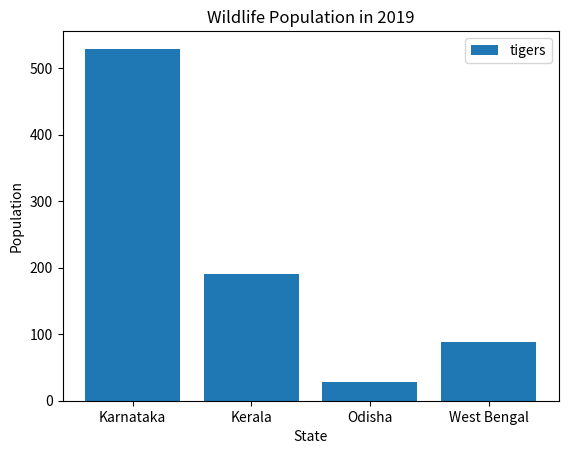

This chart was generated by the following Python code:
import matplotlib.pyplot as plt

tigers = [529, 190, 28, 88]
states = ['Karnataka', 'Kerala',
          'Odisha', 'West Bengal']

# Define a label to be used in legend.
plt.bar(states, tigers, label='tigers')

plt.xlabel('State')
plt.ylabel('Population')
plt.title('Wildlife Population in 2019')

# Place a legend.
plt.legend()

plt.savefig('out.png', dpi=300,
            bbox_inches='tight')
